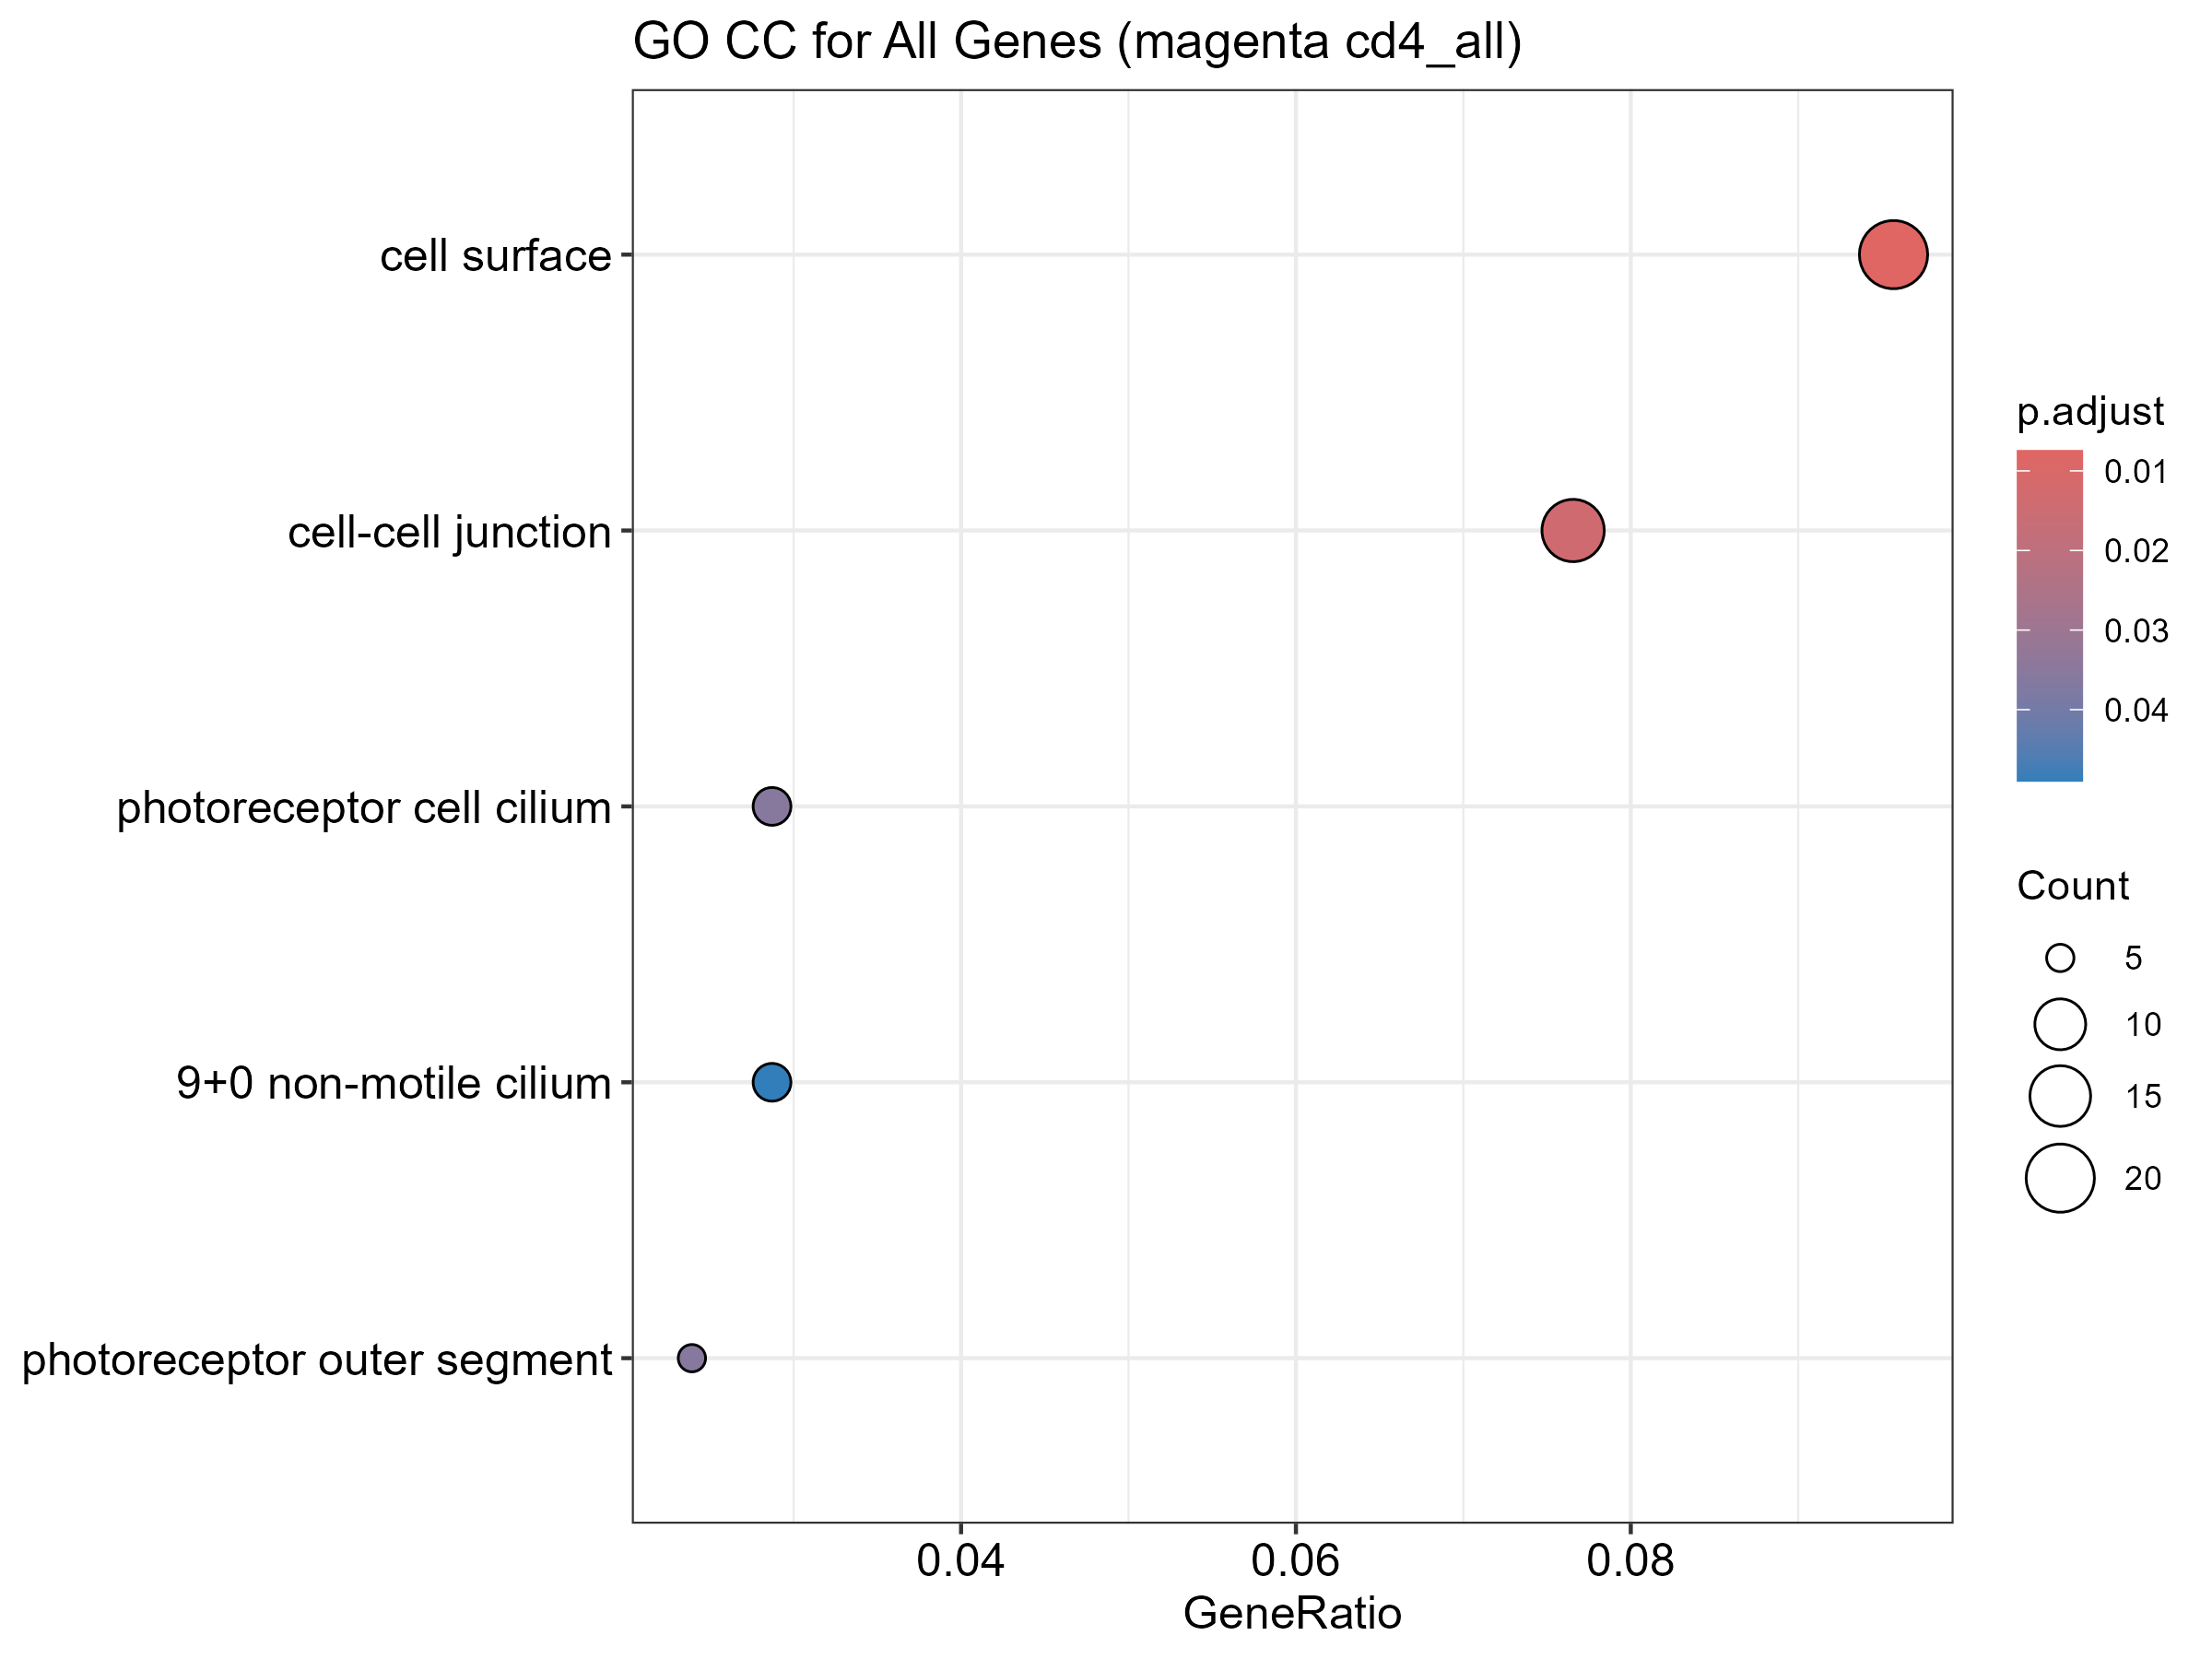

The file beside this chart, header and first rows:
ID, Description, GeneRatio, BgRatio, RichFactor, FoldEnrichment, zScore, pvalue, p.adjust, qvalue, geneID, Count
GO:0009986, cell surface, 20/209, 362/10792, 0.05525, 2.853, 5.039, 2.37698030641439e-05, 0.00744, 0.006806, GPC1/LRP6/CEACAM1/CD59/P2RX7/SLC1A4/IL9R…, 20
GO:0005911, cell-cell junction, 16/209, 275/10792, 0.05818, 3.004, 4.731, 8.73150811603731e-05, 0.01366, 0.0125, WAS/CEACAM1/P2RX7/PALS2/PPP1R9B/AMOT/NIB…, 16
GO:0097733, photoreceptor cell cilium, 6/209, 50/10792, 0.12, 6.196, 5.175, 0.0003834, 0.03578, 0.03273, KIFAP3/GUCA1B/GRK4/WDR19/DHRS3/CEP290, 6
GO:0001750, photoreceptor outer segment, 5/209, 34/10792, 0.1471, 7.594, 5.411, 0.0004573, 0.03578, 0.03273, KIFAP3/GUCA1B/GRK4/WDR19/DHRS3, 5
GO:0097731, 9+0 non-motile cilium, 6/209, 57/10792, 0.1053, 5.435, 4.718, 0.0007826, 0.04899, 0.04481, KIFAP3/GUCA1B/GRK4/WDR19/DHRS3/CEP290, 6
